Dataset: Pure Naruto Hand Sign Data (GitHub, Draghoyns/INF573_Naruto). Classes: bird hand sign, boar hand sign, dog hand sign, dragon hand sign, hare hand sign, horse hand sign, monkey hand sign, ram hand sign, rat hand sign, snake hand sign, tiger hand sign, zero hand sign.

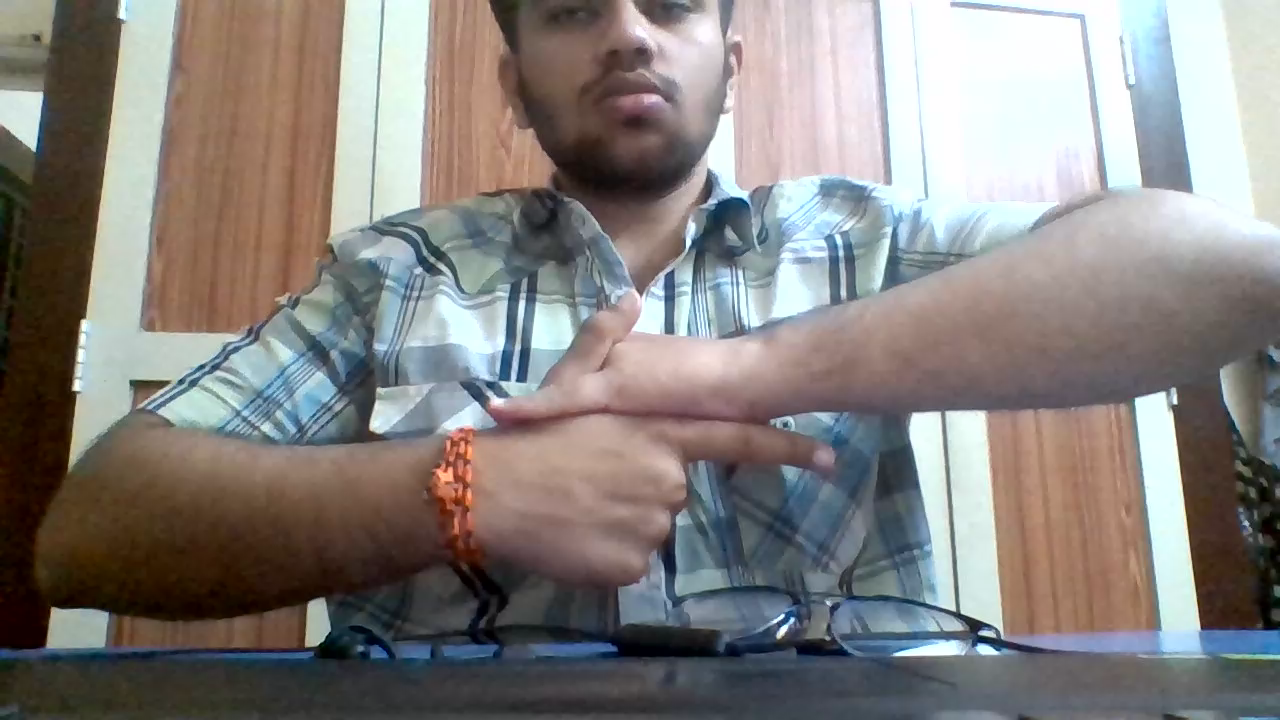
Label: hare hand sign

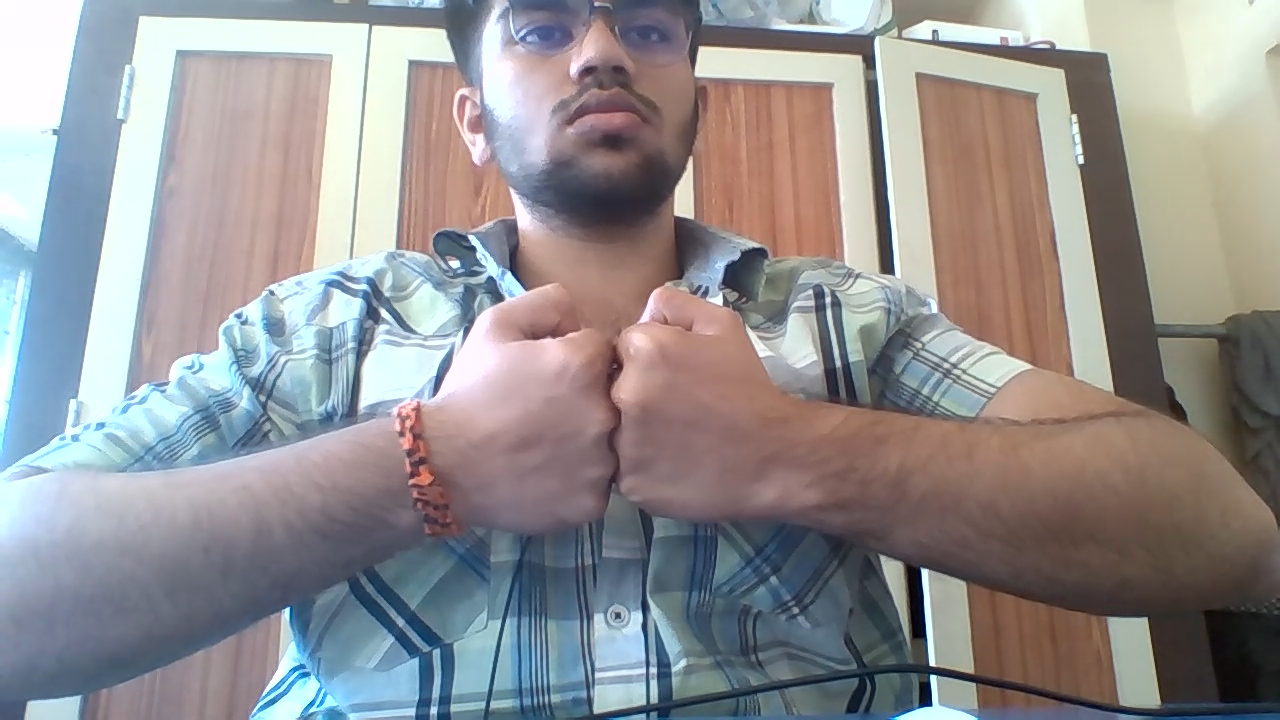
Label: zero hand sign

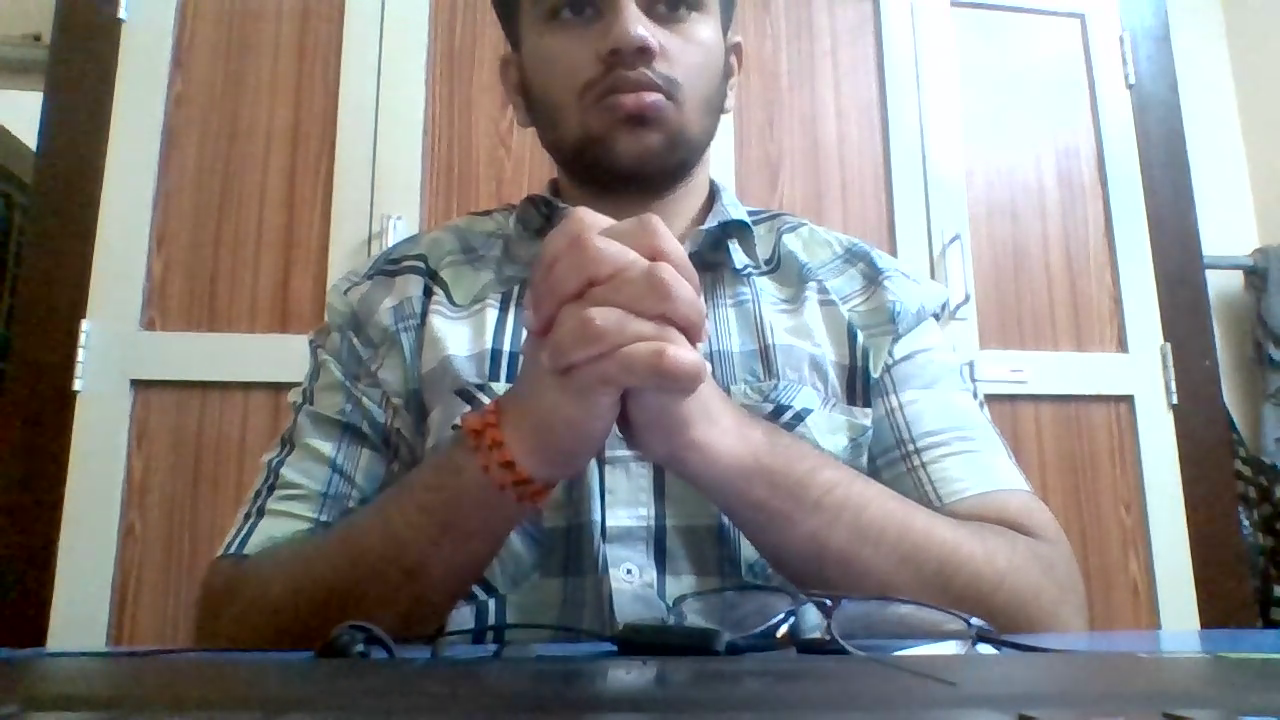
Label: snake hand sign

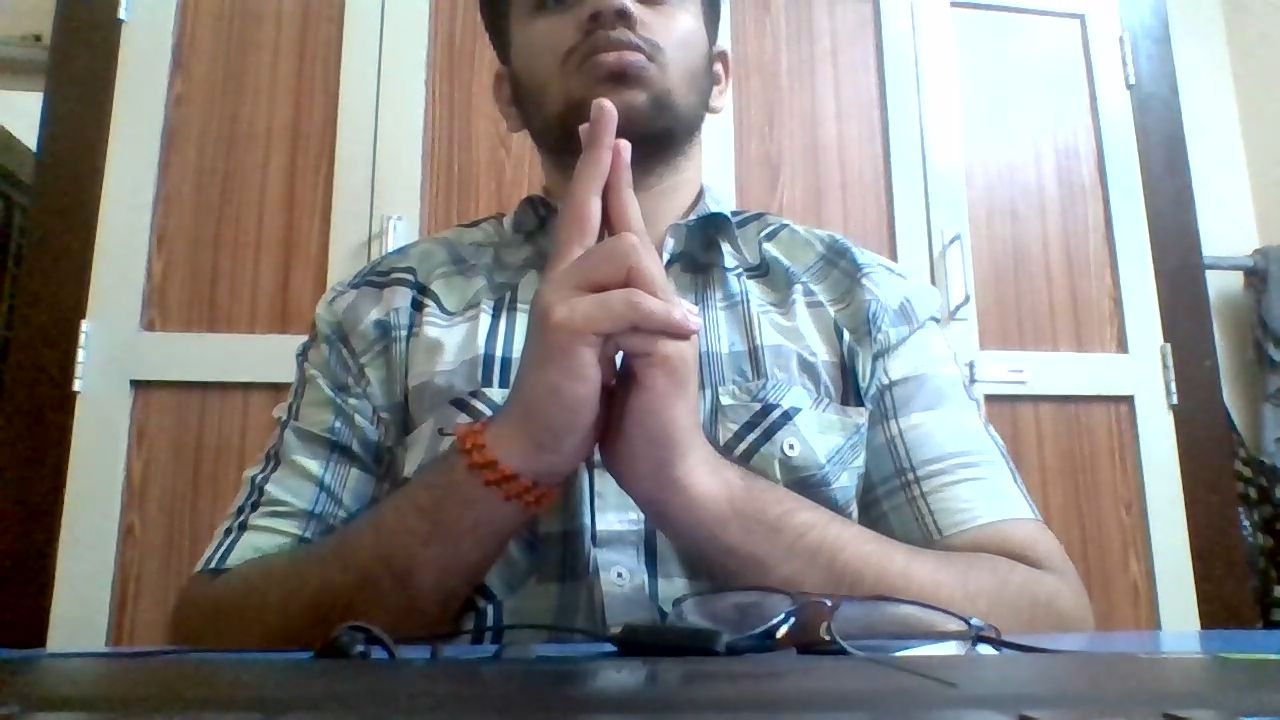
Label: ram hand sign

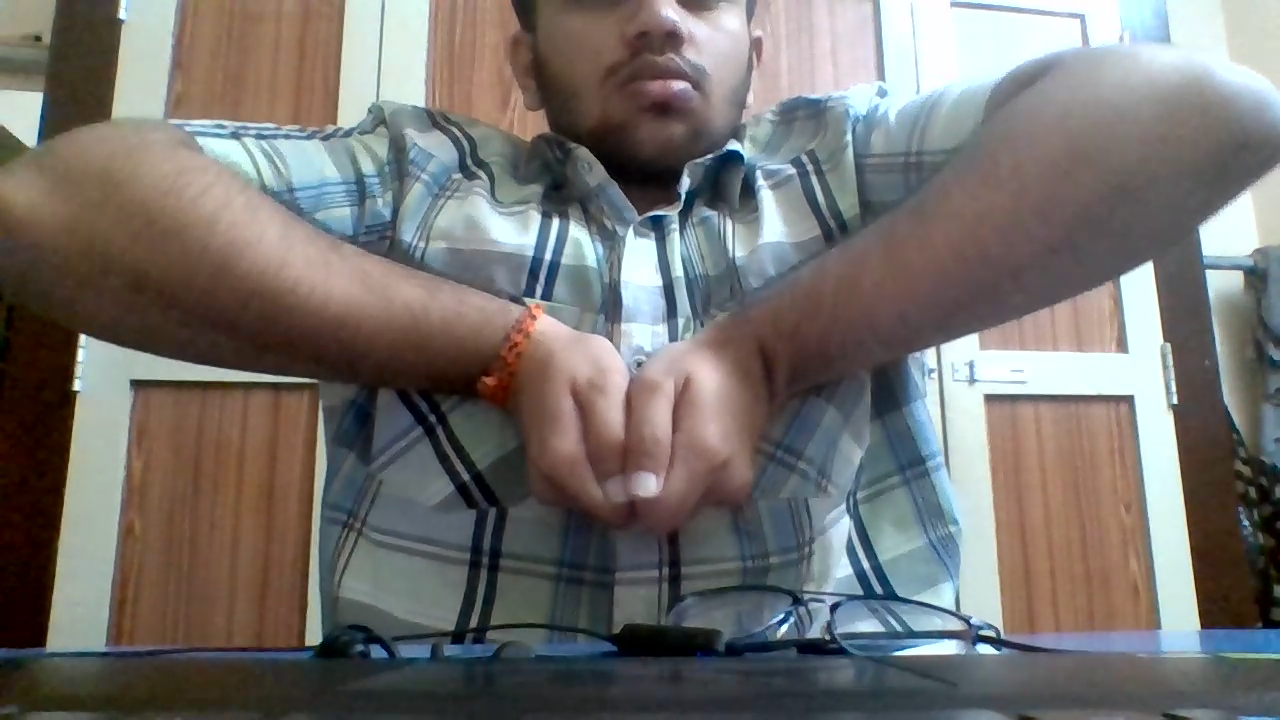
Label: boar hand sign

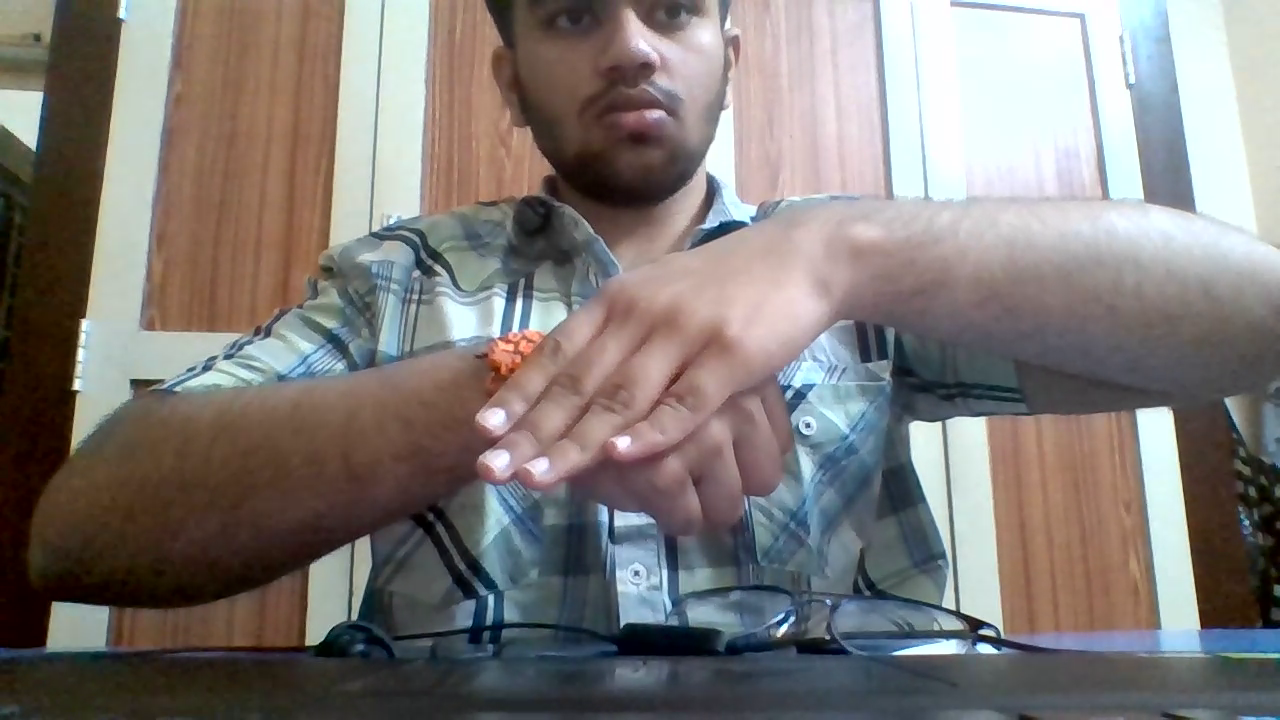
Label: dog hand sign
